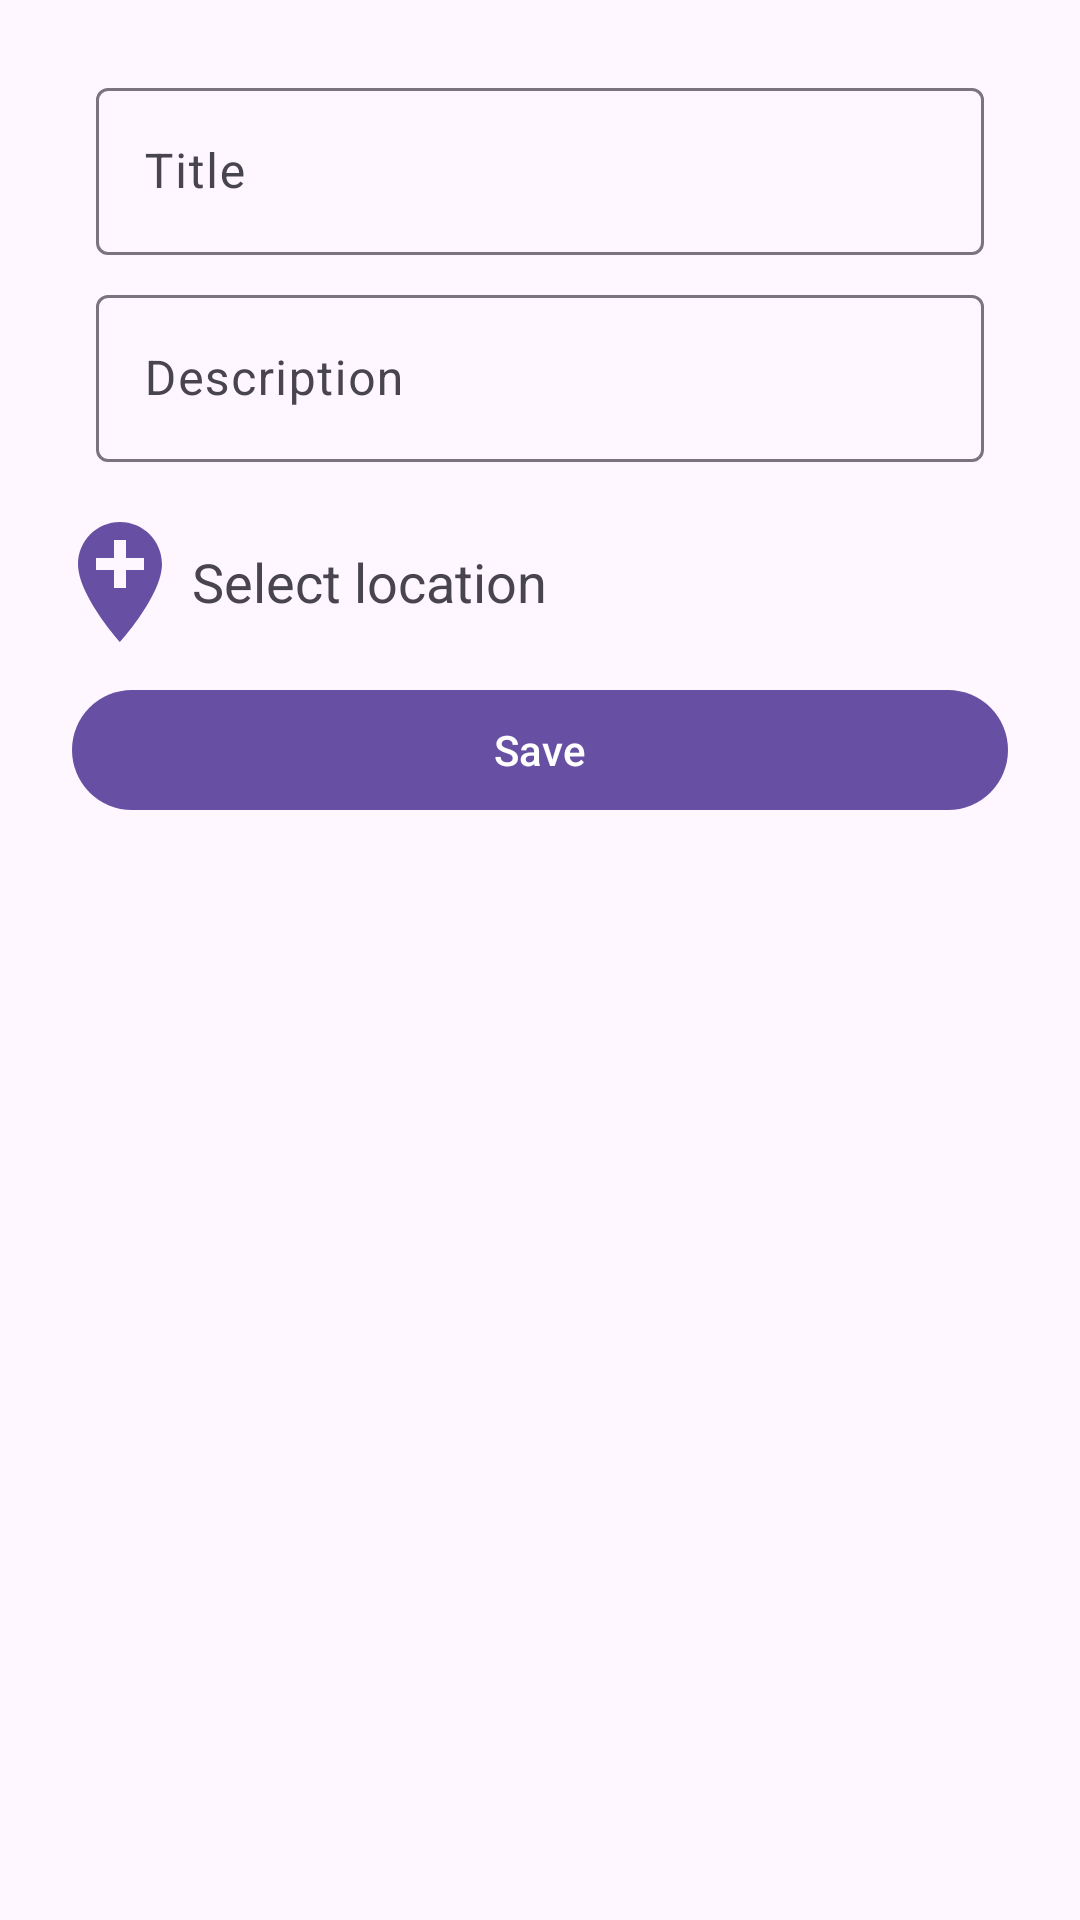

The Android layout XML behind this screen, and the referenced resources:
<!-- AndroidManifest.xml: application theme Theme.LocationReminder -->
<!-- res/layout/fragment_adding.xml -->
<?xml version="1.0" encoding="utf-8"?>
<LinearLayout xmlns:android="http://schemas.android.com/apk/res/android"
    xmlns:app="http://schemas.android.com/apk/res-auto"
    xmlns:tools="http://schemas.android.com/tools"
    android:layout_width="match_parent"
    android:layout_height="match_parent"
    android:orientation="vertical"
    android:padding="16dp"
    tools:context=".presentation.AddingFragment">

    <com.google.android.material.textfield.TextInputLayout
        android:id="@+id/title_label"
        android:layout_width="match_parent"
        android:layout_height="wrap_content"
        android:layout_marginHorizontal="16dp"
        android:layout_marginTop="8dp"
        android:hint="@string/title">

        <com.google.android.material.textfield.TextInputEditText
            android:id="@+id/titleEditText"
            android:layout_width="match_parent"
            android:layout_height="match_parent"
            android:inputType="textAutoComplete"
            android:singleLine="true" />
    </com.google.android.material.textfield.TextInputLayout>

    <com.google.android.material.textfield.TextInputLayout
        android:id="@+id/description_label"
        android:layout_width="match_parent"
        android:layout_height="wrap_content"
        android:layout_marginHorizontal="16dp"
        android:layout_marginTop="8dp"
        android:hint="@string/description">

        <com.google.android.material.textfield.TextInputEditText
            android:id="@+id/descriptionEditText"
            android:layout_width="match_parent"
            android:layout_height="match_parent"
            android:inputType="textMultiLine" />
    </com.google.android.material.textfield.TextInputLayout>


    
    <LinearLayout
        android:id="@+id/locationLayout"
        android:layout_width="match_parent"
        android:layout_height="wrap_content"
        android:layout_marginTop="16dp"
        android:gravity="center"
        android:orientation="horizontal">

        <ImageView
            android:layout_width="48dp"
            android:layout_height="48dp"
            android:src="@drawable/ic_location_plus" />

        <TextView
            android:layout_height="wrap_content"
            android:id="@+id/location_label"
            android:layout_width="match_parent"
            android:textSize="18sp"
            android:text="@string/select_location"/>

    </LinearLayout>


    <com.google.android.material.button.MaterialButton
        android:id="@+id/buttonSaveUser"
        android:layout_width="match_parent"
        android:layout_height="wrap_content"
        android:layout_marginStart="8dp"
        android:layout_marginLeft="8dp"
        android:layout_marginTop="8dp"
        android:layout_marginEnd="8dp"
        android:layout_marginRight="8dp"
        android:text="@string/save" />

</LinearLayout>
<!-- resources referenced by this layout -->
<resources>
  <!-- drawable ic_location_plus (drawable) -->
  <vector android:height="24dp" android:tint="?attr/colorPrimary"
      android:viewportHeight="24" android:viewportWidth="24"
      android:width="24dp" xmlns:android="http://schemas.android.com/apk/res/android">
      <path android:fillColor="@android:color/white" android:pathData="M12,2C8.14,2 5,5.14 5,9c0,5.25 7,13 7,13s7,-7.75 7,-13c0,-3.86 -3.14,-7 -7,-7zM16,10h-3v3h-2v-3L8,10L8,8h3L11,5h2v3h3v2z"/>
  </vector>
  <string name="description">Description</string>
  <string name="save">Save</string>
  <string name="select_location">Select location</string>
  <string name="title">Title</string>
  <style name="Theme.LocationReminder" parent="Base.Theme.LocationReminder" />
  <style name="Base.Theme.LocationReminder" parent="Theme.Material3.DayNight.NoActionBar">
          
          
      </style>
</resources>
